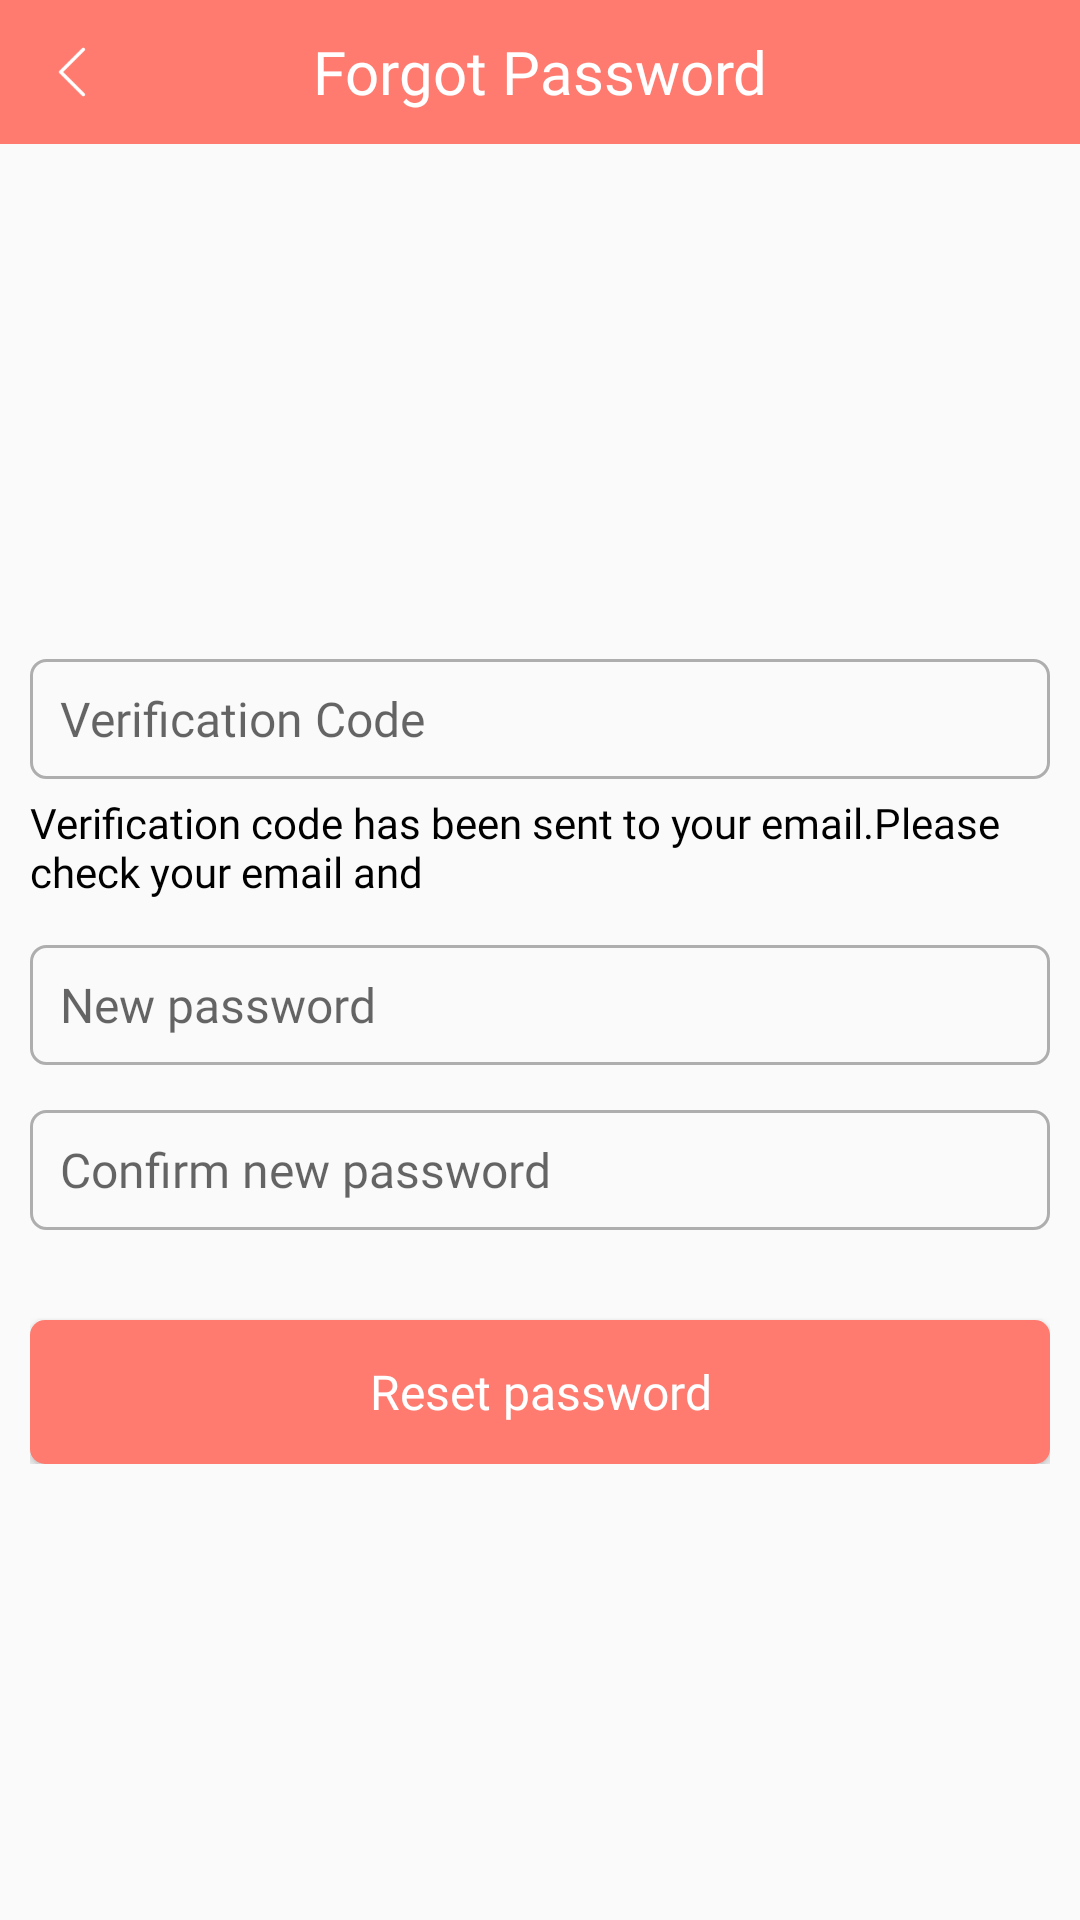

This screen was rendered from an Android layout file. Write that file and the resources it references.
<!-- AndroidManifest.xml: application theme AppTheme -->
<!-- res/layout/activity_reset_password.xml -->
<?xml version="1.0" encoding="utf-8"?>
<RelativeLayout xmlns:android="http://schemas.android.com/apk/res/android"
    xmlns:app="http://schemas.android.com/apk/res-auto"
    xmlns:tools="http://schemas.android.com/tools"
    android:layout_width="match_parent"
    android:layout_height="match_parent"
    tools:xmppService=".activity.ResetPassword">

    <RelativeLayout
        android:id="@+id/titleParentLayout"
        android:layout_width="match_parent"
        android:layout_height="48dp"
        android:background="@color/colorPrimary">

        <ImageView
            android:id="@+id/backIV"
            android:layout_width="48dp"
            android:layout_height="48dp"
            android:padding="15dp"
            android:src="@drawable/backwhite"
            app:tint="@color/white"
            android:contentDescription="@string/app_name" />

        <TextView
            android:id="@+id/titleTV"
            android:layout_width="wrap_content"
            android:layout_height="wrap_content"
            android:layout_centerInParent="true"
            android:text="@string/forgotPassword1"
            android:fontFamily="@font/lato_regular"
            android:textColor="@color/white"
            android:textSize="@dimen/large_text_20sp"
            />

    </RelativeLayout>

    <RelativeLayout
        android:layout_width="match_parent"
        android:layout_height="match_parent"
        android:layout_below="@+id/titleParentLayout">

        <LinearLayout
            android:layout_width="match_parent"
            android:layout_height="wrap_content"
            android:layout_centerInParent="true"
            android:layout_marginTop="100dp"
            android:orientation="vertical"
            android:paddingLeft="10dp"
            android:paddingRight="10dp"
            tools:ignore="UselessParent">


            <EditText
                android:id="@+id/verificationCodeET"
                android:fontFamily="@font/lato_regular"
                android:layout_width="match_parent"
                android:layout_height="40dp"
                android:layout_marginTop="20dp"
                android:background="@drawable/round_corner_edittext_grey_background"
                android:hint="@string/verificationCode"
                android:imeOptions="actionNext"
                android:inputType="text"
                android:maxLines="1"
                android:paddingLeft="10dp"
                android:paddingRight="10dp"
                android:textColor="@color/black"
                android:textSize="@dimen/medium_text_size"
                />

            <TextView
                android:id="@+id/coloredTV"
                android:layout_width="wrap_content"
                android:fontFamily="@font/lato_regular"
                android:layout_height="wrap_content"
                android:layout_marginTop="5dp"
                android:textColor="@color/black"
                android:text="@string/verificationCodeHasBeenSent"
                />


            <EditText
                android:id="@+id/newPasswordET"
                android:fontFamily="@font/lato_regular"
                android:layout_width="match_parent"
                android:layout_height="40dp"
                android:layout_marginTop="15dp"
                android:background="@drawable/round_corner_edittext_grey_background"
                android:hint="@string/newPassword"
                android:imeOptions="actionNext"
                android:inputType="textPassword"
                android:maxLines="1"
                android:paddingLeft="10dp"
                android:paddingRight="10dp"
                android:textColor="@color/black"
                android:textSize="@dimen/medium_text_size"
                />

            <EditText
                android:id="@+id/confirmNewPasswordET"
                android:layout_width="match_parent"
                android:layout_height="40dp"
                android:fontFamily="@font/lato_regular"
                android:layout_marginTop="15dp"
                android:background="@drawable/round_corner_edittext_grey_background"
                android:hint="@string/confirmNewPassword"
                android:imeOptions="actionNext"
                android:inputType="textPassword"
                android:maxLines="1"
                android:paddingLeft="10dp"
                android:paddingRight="10dp"
                android:textColor="@color/black"
                android:textSize="@dimen/medium_text_size"
                />


            <Button
                android:onClick="resetPassword"
                android:id="@+id/resetPasswordBtn"
                android:fontFamily="@font/lato_regular"
                android:layout_width="match_parent"
                android:layout_height="wrap_content"
                android:layout_marginTop="30dp"
                android:background="@drawable/round_edges_button_primary_colored_background"
                android:text="@string/resetPassword"
                android:textColor="@color/white"
                android:textSize="@dimen/medium_text_size"
                android:textAllCaps="false"
                />


        </LinearLayout>

    </RelativeLayout>
</RelativeLayout>
<!-- resources referenced by this layout -->
<resources>
  <color name="black">#000000</color>
  <color name="colorPrimary">#FF7B70</color>
  <color name="white">#FFFFFF</color>
  <dimen name="large_text_20sp">20sp</dimen>
  <dimen name="medium_text_size">16sp</dimen>
  <!-- drawable backwhite: png bitmap (drawable-hdpi, 209 bytes) -->
  <!-- drawable round_corner_edittext_grey_background (drawable) -->
  <?xml version="1.0" encoding="utf-8"?>
  <shape xmlns:android="http://schemas.android.com/apk/res/android"
      android:shape="rectangle">
      <corners android:radius="5dp"/>
      <stroke
          android:color="@color/grey"
          android:width="1dp"
          />
  </shape>
  <!-- drawable round_edges_button_primary_colored_background (drawable) -->
  <?xml version="1.0" encoding="utf-8"?>
  <shape xmlns:android="http://schemas.android.com/apk/res/android"
      android:shape="rectangle">
      <solid android:color="@color/colorPrimary"/>
          <corners android:radius="5dp"/>
  
  </shape>
  <string name="app_name">RISCC</string>
  <string name="confirmNewPassword">Confirm new password</string>
  <string name="forgotPassword1">Forgot Password</string>
  <string name="newPassword">New password</string>
  <string name="resetPassword">Reset password</string>
  <string name="verificationCode">Verification Code</string>
  <string name="verificationCodeHasBeenSent">Verification code has been sent to your email.Please check your email and\u0020 </string>
  <style name="AppTheme" parent="Theme.AppCompat.Light.NoActionBar">
          
          <item name="colorPrimary">@color/colorPrimary</item>
          <item name="colorPrimaryDark">@color/colorPrimaryDark</item>
          <item name="colorAccent">@color/colorAccent</item>
      </style>
  <color name="grey">#aeaeae</color>
  <color name="colorPrimaryDark">#FF7B70</color>
  <color name="colorAccent">#FF7B70</color>
</resources>
